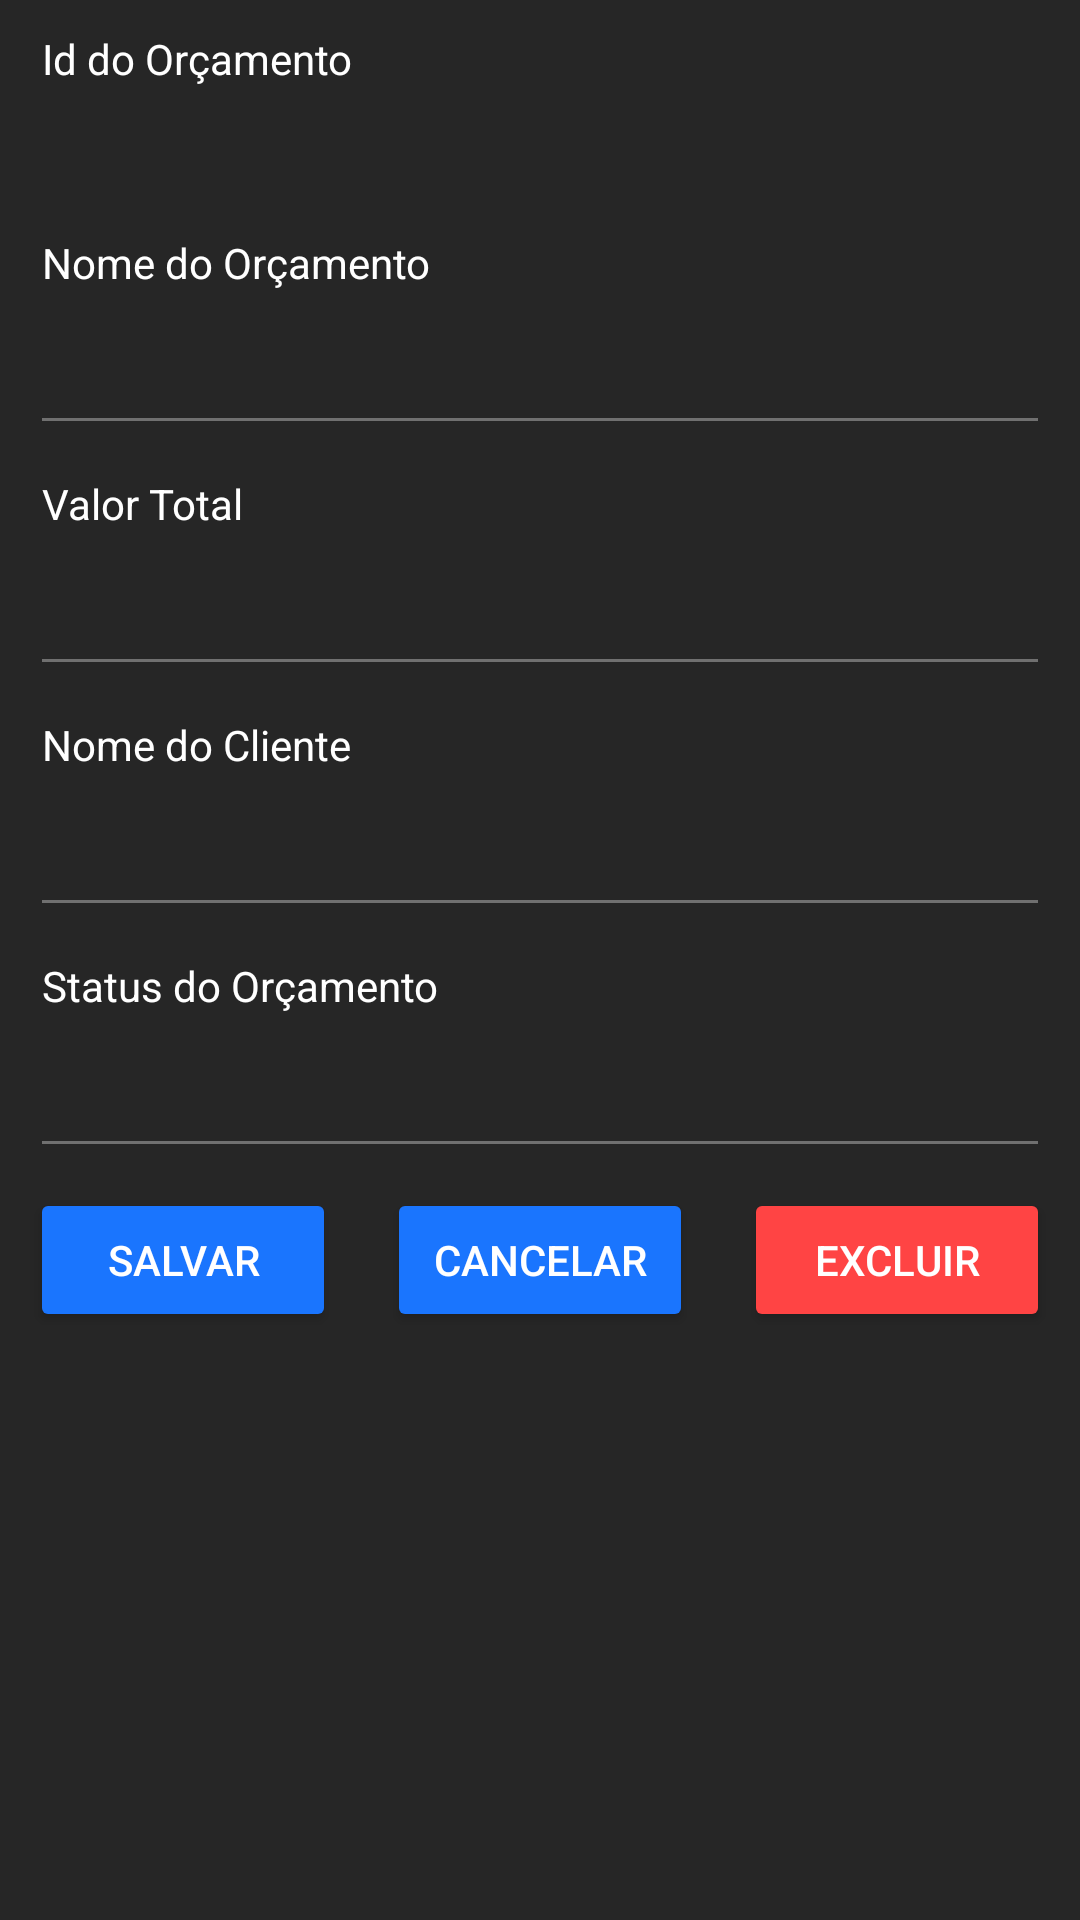

Here is an Android app screen rendered from its layout file. Give the layout XML and the strings, colors and styles it references.
<!-- AndroidManifest.xml: application theme AppTheme -->
<!-- res/layout/activity_orcamento_detalhe.xml -->
<?xml version="1.0" encoding="utf-8"?>
<LinearLayout
        xmlns:android="http://schemas.android.com/apk/res/android"
        xmlns:tools="http://schemas.android.com/tools"
        xmlns:app="http://schemas.android.com/apk/res-auto"
        android:layout_width="match_parent"
        android:layout_height="match_parent"
        tools:context=".OrcamentoDetalheActivity"
        android:orientation="vertical"
        android:padding="10dp">

    <TextView
            android:layout_width="match_parent"
            android:layout_height="wrap_content"
            android:id="@+id/txtIdOrcamento"
            android:paddingLeft="4dp"
            android:paddingRight="4dp"
            android:text="@string/labelIdOrcamento"/>
    <TextView
            android:layout_width="match_parent"
            android:layout_height="wrap_content"
            android:paddingLeft="4dp"
            android:paddingRight="4dp"
            android:id="@+id/inputIdOrcamento" android:paddingTop="20dp"/>
    <TextView
            android:text="@string/labelNomeOrcamento"
            android:layout_width="match_parent"
            android:layout_height="wrap_content" android:id="@+id/labelNomeOrcmanto" android:paddingLeft="4dp"
            android:paddingRight="4dp" android:paddingTop="10dp"/>
    <EditText
            android:layout_width="match_parent"
            android:layout_height="wrap_content"
            android:inputType="textPersonName"
            android:ems="10"
            android:id="@+id/inputNomeOrcamento" android:paddingTop="20dp"/>
    <TextView
            android:text="@string/labelValor"
            android:layout_width="match_parent"
            android:layout_height="wrap_content"
            android:paddingTop="10dp" android:paddingRight="4dp" android:paddingLeft="4dp"/>
    <EditText
            android:layout_width="match_parent"
            android:layout_height="wrap_content"
            android:inputType="numberDecimal"
            android:ems="10"
            android:id="@+id/inputValor" android:paddingTop="20dp"/>
    <TextView
            android:text="@string/labelCliente"
            android:layout_width="match_parent"
            android:layout_height="wrap_content" android:id="@+id/labelCliente" android:paddingTop="10dp"
            android:paddingLeft="4dp" android:paddingRight="4dp"/>
    <EditText
            android:layout_width="match_parent"
            android:layout_height="wrap_content"
            android:inputType="textPersonName"
            android:ems="10"
            android:id="@+id/inputCliente" android:paddingTop="20dp"/>
    <TextView
            android:text="@string/labelStatus"
            android:layout_width="match_parent"
            android:layout_height="wrap_content" android:id="@+id/labelStatus" android:paddingTop="10dp"
            android:paddingLeft="4dp" android:paddingRight="4dp"/>
    <EditText
            android:layout_width="match_parent"
            android:layout_height="wrap_content"
            android:inputType="textPersonName"
            android:ems="10"
            android:id="@+id/inputStatus" android:paddingTop="20dp"/>
    <RelativeLayout android:layout_width="match_parent" android:layout_height="match_parent" android:paddingTop="20px">
        <Button
                android:text="@string/salvar"
                android:layout_width="102dp"
                android:layout_height="wrap_content" android:id="@+id/btnSalvarOrcamento"
        />
        <Button
                android:text="@string/cancelar"
                android:layout_width="102dp"
                android:layout_height="wrap_content"
                android:id="@+id/btnCancelarOrcamento"
                android:layout_marginEnd="0dp" android:layout_centerHorizontal="true"/>
        <Button
                android:text="@string/excluir"
                android:layout_width="102dp"
                android:layout_height="wrap_content"
                android:id="@+id/btnExluirOrcamento"
                android:layout_marginEnd="0dp" android:layout_alignParentEnd="true"
                android:backgroundTint="@android:color/holo_red_light"/>
    </RelativeLayout>
</LinearLayout>
<!-- resources referenced by this layout -->
<resources>
  <string name="cancelar">Cancelar</string>
  <string name="excluir">Excluir</string>
  <string name="labelCliente">Nome do Cliente</string>
  <string name="labelIdOrcamento">Id do Orçamento</string>
  <string name="labelNomeOrcamento">Nome do Orçamento</string>
  <string name="labelStatus">Status do Orçamento</string>
  <string name="labelValor">Valor Total</string>
  <string name="salvar">Salvar</string>
  <style name="AppTheme" parent="Theme.AppCompat.Light.DarkActionBar">
          
          <item name="colorPrimary">@color/actionBar</item>
          <item name="colorPrimaryDark">@color/background</item>
          <item name="colorAccent">@color/btnAzul</item>
          <item name="android:windowBackground">@color/background</item>
          <item name="android:textColorPrimary">@color/textoBranco</item>
          <item name="colorButtonNormal">@color/btnAzul</item>
          <item name="android:textColor">@color/textoBranco</item>
          <item name="colorControlNormal">@color/actionBar</item>
          <item name="android:itemBackground">@drawable/menu_item_background</item>
      </style>
  <color name="actionBar">#707070</color>
  <color name="background">#262626</color>
  <color name="btnAzul">#1A75FE</color>
  <color name="textoBranco">#ffffff</color>
  <!-- drawable menu_item_background (drawable) -->
  <?xml version="1.0" encoding="utf-8"?>
  <selector xmlns:android="http://schemas.android.com/apk/res/android">
      <item android:state_pressed="true" android:drawable="@color/menuItemPressed"/>
      <item android:state_focused="true" android:drawable="@color/menuItemPressed"/>
      <item android:drawable="@color/actionBar"/>
  </selector>
  <color name="menuItemPressed">#a0a0a0</color>
</resources>
